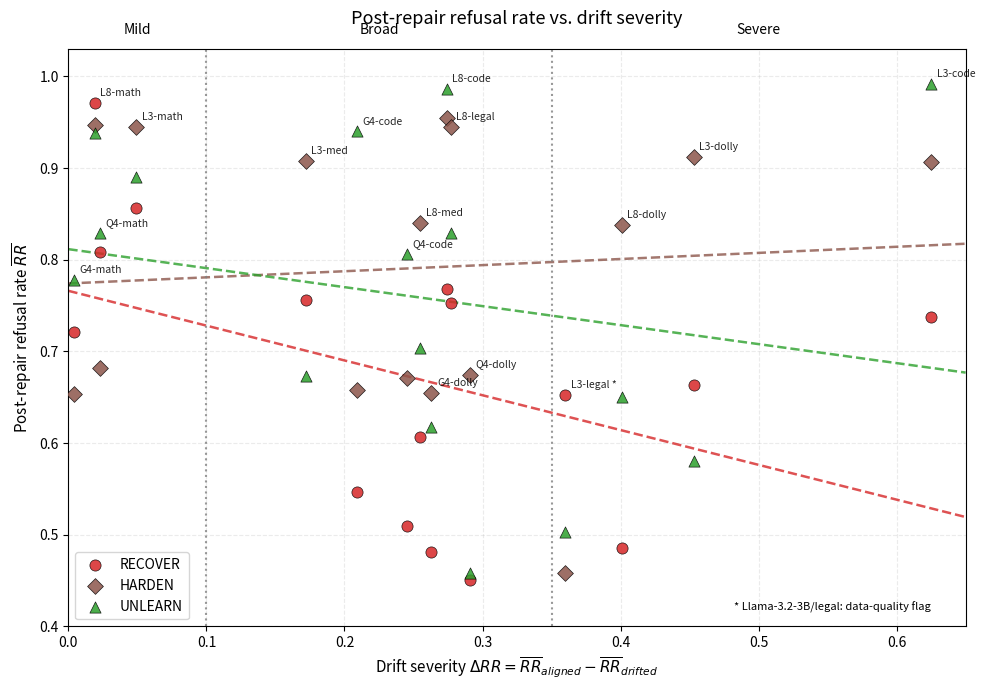

Source code (Python):
import numpy as np
import matplotlib.pyplot as plt
from scipy.stats import pearsonr, linregress


# ============================================================
# Authoritative Table 9 data
# ============================================================

data = [
    # model, domain, delta_RR, recover, harden, unlearn
    ("Llama-3.1-8B", "Math",     0.019, 0.971, 0.947, 0.938),
    ("Llama-3.1-8B", "Code",     0.274, 0.768, 0.955, 0.986),
    ("Llama-3.1-8B", "Medical",  0.255, 0.607, 0.840, 0.704),
    ("Llama-3.1-8B", "Legal",    0.277, 0.753, 0.945, 0.829),
    ("Llama-3.1-8B", "Dolly",    0.401, 0.486, 0.838, 0.650),

    ("Llama-3.2-3B", "Math",     0.049, 0.856, 0.945, 0.890),
    ("Llama-3.2-3B", "Code",     0.625, 0.738, 0.907, 0.992),
    ("Llama-3.2-3B", "Medical",  0.172, 0.756, 0.908, 0.673),
    ("Llama-3.2-3B", "Legal",    0.360, 0.652, 0.458, 0.503),
    ("Llama-3.2-3B", "Dolly",    0.453, 0.663, 0.912, 0.580),

    ("Gemma-3-4B",   "Math",     0.004, 0.721, 0.653, 0.778),
    ("Gemma-3-4B",   "Code",     0.209, 0.547, 0.658, 0.940),
    ("Gemma-3-4B",   "Dolly",    0.263, 0.481, 0.655, 0.617),

    ("Qwen3-4B",     "Math",     0.023, 0.809, 0.682, 0.829),
    ("Qwen3-4B",     "Code",     0.245, 0.510, 0.671, 0.806),
    ("Qwen3-4B",     "Dolly",    0.291, 0.451, 0.674, 0.458),
]


models = np.array([row[0] for row in data])
domains = np.array([row[1] for row in data])

x = np.array([row[2] for row in data])
recover = np.array([row[3] for row in data])
harden = np.array([row[4] for row in data])
unlearn = np.array([row[5] for row in data])


# ============================================================
# Plot configuration
# ============================================================

fig, ax = plt.subplots(figsize=(10, 7))

methods = {
    "RECOVER": recover,
    "HARDEN": harden,
    "UNLEARN": unlearn,
}

markers = {
    "RECOVER": "o",
    "HARDEN": "D",
    "UNLEARN": "^",
}

# Use explicit colors only if you want a paper-style palette.
# Otherwise matplotlib's default cycle can be used.
colors = {
    "RECOVER": "tab:red",
    "HARDEN": "tab:brown",
    "UNLEARN": "tab:green",
}


# ============================================================
# Plot individual observations
# ============================================================

for method, y in methods.items():

    ax.scatter(
        x,
        y,
        label=method,
        marker=markers[method],
        color=colors[method],
        s=65,
        alpha=0.85,
        edgecolor="black",
        linewidth=0.5,
        zorder=3,
    )


# ============================================================
# Regression lines
#
# IMPORTANT:
# These are statistical trend lines, NOT regime boundaries.
# ============================================================

x_line = np.linspace(0, 0.65, 300)

for method, y in methods.items():

    slope, intercept, r_value, p_value, std_err = linregress(x, y)

    y_line = intercept + slope * x_line

    ax.plot(
        x_line,
        y_line,
        color=colors[method],
        linestyle="--",
        linewidth=1.8,
        alpha=0.8,
    )

    # Regression statistics
    print(
        f"{method:8s}: "
        f"slope={slope:.4f}, "
        f"r={r_value:.3f}, "
        f"p={p_value:.3f}"
    )


# ============================================================
# Regime boundaries from the original hypothesis
# ============================================================

ax.axvline(
    0.10,
    color="gray",
    linestyle=":",
    linewidth=1.5,
    alpha=0.8,
)

ax.axvline(
    0.35,
    color="gray",
    linestyle=":",
    linewidth=1.5,
    alpha=0.8,
)


# ============================================================
# Regime labels
# ============================================================

ax.text(
    0.05,
    1.02,
    "Mild",
    ha="center",
    va="bottom",
    transform=ax.get_xaxis_transform(),
)

ax.text(
    0.225,
    1.02,
    "Broad",
    ha="center",
    va="bottom",
    transform=ax.get_xaxis_transform(),
)

ax.text(
    0.50,
    1.02,
    "Severe",
    ha="center",
    va="bottom",
    transform=ax.get_xaxis_transform(),
)


# ============================================================
# Annotate every point
# ============================================================

for i in range(len(data)):

    # Short labels for readability
    model_short = {
        "Llama-3.1-8B": "L8",
        "Llama-3.2-3B": "L3",
        "Gemma-3-4B": "G4",
        "Qwen3-4B": "Q4",
    }[models[i]]

    domain_short = {
        "Math": "math",
        "Code": "code",
        "Medical": "med",
        "Legal": "legal",
        "Dolly": "dolly",
    }[domains[i]]

    label = f"{model_short}-{domain_short}"

    # The flagged Llama-3.2-3B/legal cell
    if models[i] == "Llama-3.2-3B" and domains[i] == "Legal":
        label += " *"

    # Put annotation slightly above the highest of the three
    y_max = max(
        recover[i],
        harden[i],
        unlearn[i],
    )

    ax.annotate(
        label,
        (x[i], y_max),
        xytext=(4, 5),
        textcoords="offset points",
        fontsize=7.5,
        alpha=0.85,
    )


# ============================================================
# Axes
# ============================================================

ax.set_xlim(0, 0.65)
ax.set_ylim(0.4, 1.03)

ax.set_xlabel(
    r"Drift severity $\Delta RR = \overline{RR}_{aligned}"
    r" - \overline{RR}_{drifted}$",
    fontsize=11,
)

ax.set_ylabel(
    r"Post-repair refusal rate $\overline{RR}$",
    fontsize=11,
)

ax.set_title(
    "Post-repair refusal rate vs. drift severity",
    fontsize=13,
    pad=18,
)

ax.grid(
    True,
    linestyle="--",
    alpha=0.25,
)

ax.legend(
    loc="lower left",
    frameon=True,
)


# ============================================================
# Flag the questionable cell explicitly
# ============================================================

ax.text(
    0.625,
    0.415,
    "* Llama-3.2-3B/legal: data-quality flag",
    ha="right",
    va="bottom",
    fontsize=8,
)


plt.tight_layout()
plt.show()
